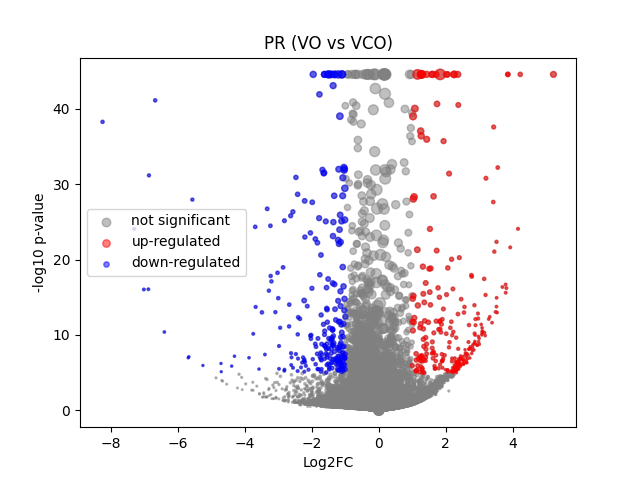

Data behind this chart, as committed beside it:
	gene	expression_1	expression_2	log2FC	-log10 p-val	significant
0	MIR1302-2HG	-8.032657e-09	-4.7963113e-08	-5.7615336e-05	44.55	0
1	FAM138A	-8.032657e-09	-4.7963113e-08	-5.7615336e-05	44.55	0
2	OR4F5	-8.032657e-09	-4.7963113e-08	-5.7615336e-05	44.55	0
3	AL627309.1	-8.032657e-09	0.001232	1.158	2.047	0
4	AL627309.3	-8.032657e-09	-4.7963113e-08	-5.7615336e-05	44.55	0
5	AL627309.2	-8.032657e-09	-4.7963113e-08	-5.7615336e-05	44.55	0
6	AL627309.5	0.02256	0.01323	-0.7279	0.9156	0
7	AL627309.4	0.000959	0.001476	0.338	0.1924	0
8	AP006222.2	-8.032657e-09	-4.7963113e-08	-5.7615336e-05	44.55	0
9	AL732372.1	-8.032657e-09	-4.7963113e-08	-5.7615336e-05	44.55	0
10	OR4F29	-8.032657e-09	-4.7963113e-08	-5.7615336e-05	44.55	0
11	AC114498.1	-8.032657e-09	0.0002463	0.3176	0.4986	0
12	OR4F16	-8.032657e-09	-4.7963113e-08	-5.7615336e-05	44.55	0
13	AL669831.2	0.00257	0.001187	-0.7072	0.3364	0
14	LINC01409	0.05509	0.02987	-0.8614	2.144	0
15	FAM87B	0.0007226	0.0008242	0.08265	0.04434	0
16	LINC01128	0.09681	0.06218	-0.6306	2.253	0
17	LINC00115	0.012	0.01034	-0.1976	0.1561	0
18	FAM41C	0.001106	0.006788	1.887	3.53	0
19	AL645608.6	-8.032657e-09	0.0001959	0.2581	0.4986	0
20	AL645608.2	0.01111	0.001847	-2.088	1.433	0
21	AL645608.4	0.001642	0.0001068	-1.255	0.4546	0
22	LINC02593	0.04583	0.02282	-0.9749	1.988	0
23	SAMD11	0.2916	0.08726	-1.729	20.61	1
24	NOC2L	0.2184	0.1701	-0.3588	2.072	0
25	KLHL17	0.01141	0.0149	0.3584	0.3715	0
26	PLEKHN1	-8.032657e-09	0.001067	1.048	2.055	0
27	PERM1	-8.032657e-09	-4.7963113e-08	-5.7615336e-05	44.55	0
28	AL645608.7	0.02479	0.0147	-0.7161	0.8895	0
29	HES4	1.161	0.9028	-0.3626	14.09	0
30	ISG15	0.2169	0.198	-0.1306	0.5169	0
31	AL645608.1	-8.032657e-09	9.458698e-05	0.1304	0.4982	0
32	AGRN	0.2818	0.2259	-0.3175	2.197	0
33	AL645608.5	-8.032657e-09	-4.7963113e-08	-5.7615336e-05	44.55	0
34	AL645608.8	-8.032657e-09	-4.7963113e-08	-5.7615336e-05	44.55	0
35	RNF223	-8.032657e-09	-4.7963113e-08	-5.7615336e-05	44.55	0
36	C1orf159	0.02161	0.0222	0.03686	0.03533	0
37	AL390719.3	-8.032657e-09	0.0005484	0.6308	1.078	0
38	LINC01342	-8.032657e-09	-4.7963113e-08	-5.7615336e-05	44.55	0
39	AL390719.2	-8.032657e-09	-4.7963113e-08	-5.7615336e-05	44.55	0
40	TTLL10-AS1	-8.032657e-09	0.0001432	0.1931	0.4984	0
41	TTLL10	-8.032657e-09	-4.7963113e-08	-5.7615336e-05	44.55	0
42	TNFRSF18	0.005366	0.002483	-0.8701	0.4388	0
43	TNFRSF4	0.002569	0.002743	0.06859	0.03199	0
44	SDF4	0.4419	0.4105	-0.1061	0.7207	0
45	B3GALT6	0.1477	0.1507	0.02898	0.07416	0
46	C1QTNF12	0.03069	0.01145	-1.347	2.1	0
47	AL162741.1	0.001636	0.000163	-1.18	0.4311	0
48	UBE2J2	0.3204	0.2272	-0.4944	4.961	0
49	LINC01786	0.00187	0.001099	-0.4515	0.1619	0
50	SCNN1D	0.002941	0.002016	-0.3858	0.1638	0
51	ACAP3	0.1126	0.08971	-0.3253	1.048	0
52	PUSL1	0.09752	0.06913	-0.4904	1.533	0
53	INTS11	0.208	0.1511	-0.4582	2.772	0
54	AL139287.1	-8.032657e-09	0.0003473	0.4301	0.8018	0
55	CPTP	0.08173	0.05069	-0.6785	2.067	0
56	TAS1R3	0.001755	0.0001287	-1.288	0.4489	0
57	DVL1	0.08217	0.05221	-0.6442	1.934	0
58	MXRA8	0.2125	0.1559	-0.4443	2.672	0
59	AURKAIP1	0.8137	0.7918	-0.03937	0.3481	0
... 36,541 more rows
